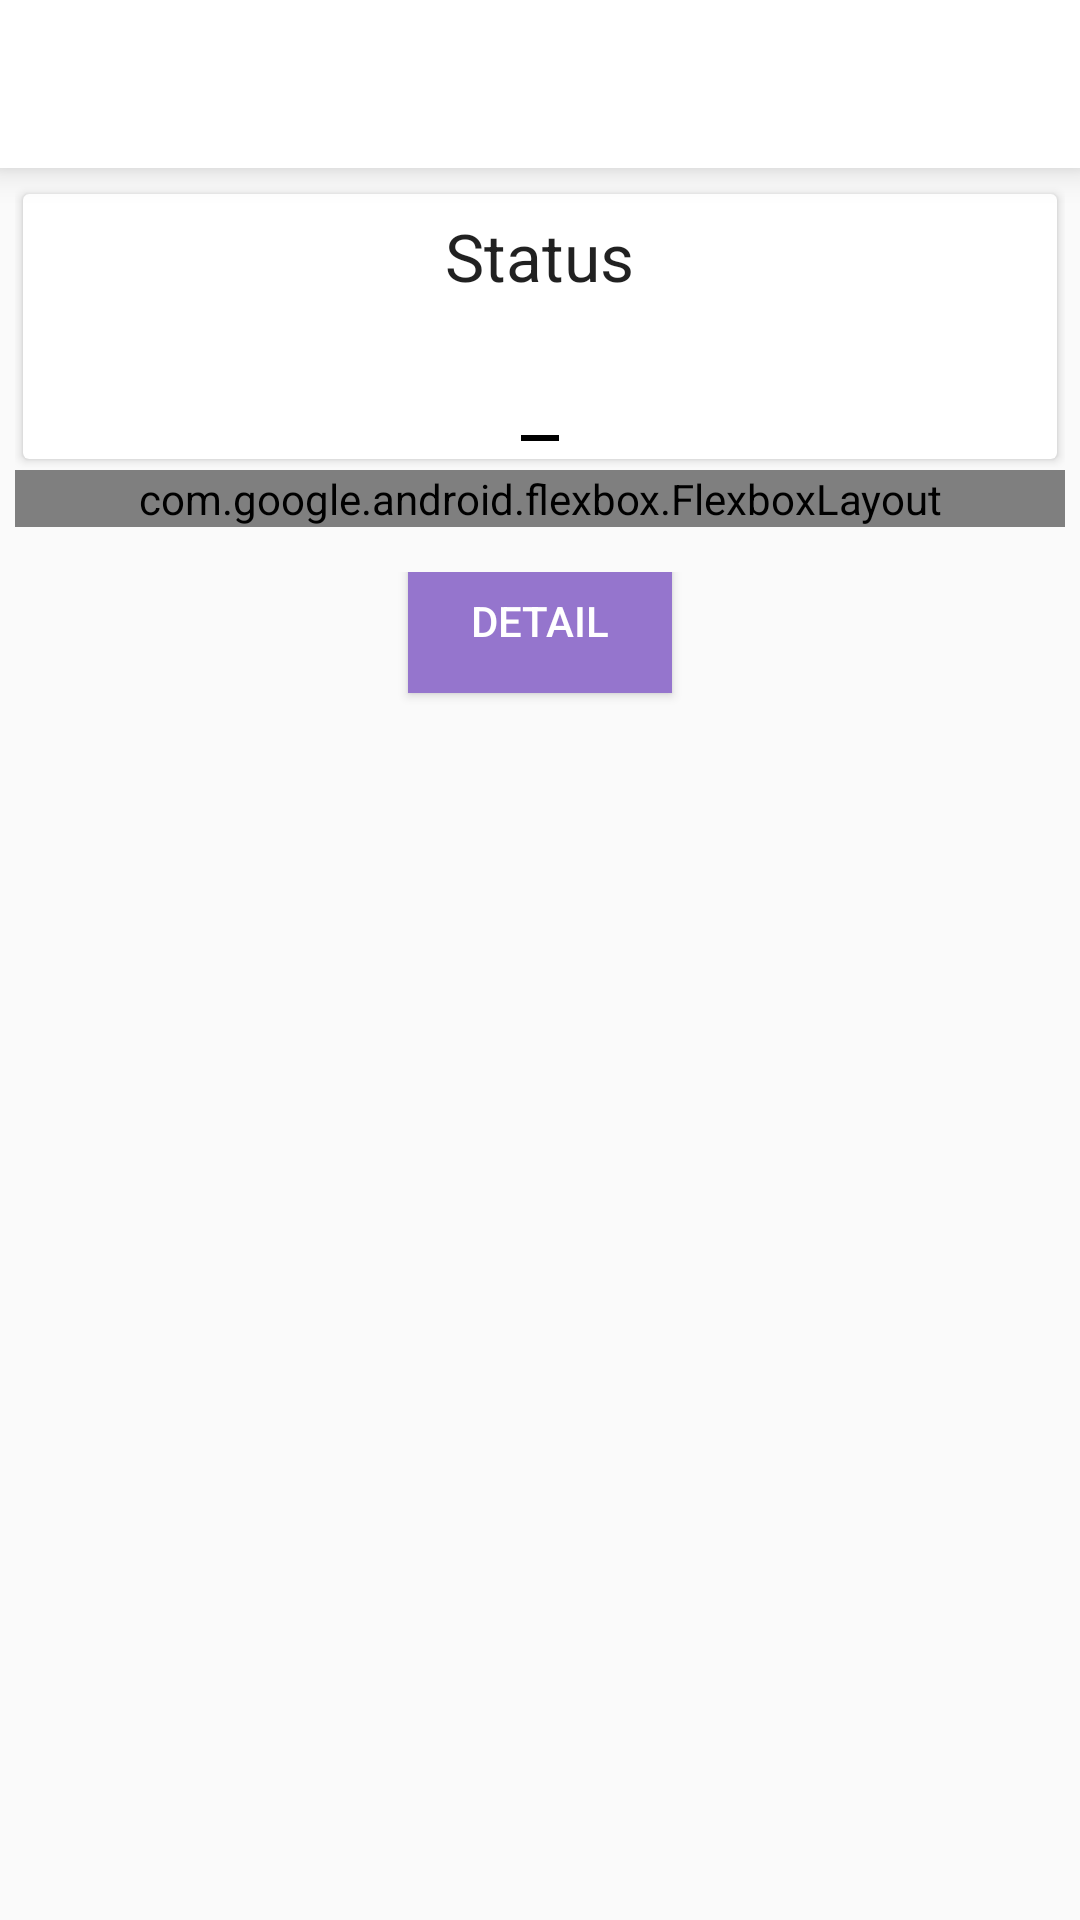

Produce the Android XML layout that renders to this screen, including the resource entries it uses.
<!-- AndroidManifest.xml: application theme AppTheme -->
<!-- res/layout/activity_detail.xml -->
<?xml version="1.0" encoding="utf-8"?>
<RelativeLayout xmlns:android="http://schemas.android.com/apk/res/android"
    xmlns:tools="http://schemas.android.com/tools"
    android:layout_width="match_parent"
    android:layout_height="match_parent"
    xmlns:app="http://schemas.android.com/apk/res-auto"
    tools:context="project.arrik.com.sipadat.activity.DashboardActivity">

    <android.support.v7.widget.Toolbar
        android:id="@+id/tool_bar"
        xmlns:android="http://schemas.android.com/apk/res/android"
        android:layout_width="match_parent"
        android:layout_height="wrap_content"
        android:background="#FFFFFF"
        android:elevation="7dp"
        android:theme="@style/ThemeOverlay.AppCompat.Light">

    <ImageView
        android:layout_width="100dp"
        android:layout_height="40dp"
        android:src="@drawable/sigap1"/>
    </android.support.v7.widget.Toolbar>

    <LinearLayout
        android:paddingBottom="10dp"
        android:layout_width="match_parent"
        android:layout_height="wrap_content"
        android:layout_margin="5dp"
        android:orientation="vertical"
        android:layout_below="@+id/tool_bar">

        <android.support.v7.widget.CardView xmlns:card_view="http://schemas.android.com/apk/res-auto"
            android:id="@+id/card_view"
            android:layout_width="match_parent"
            android:layout_height="wrap_content"
            android:layout_gravity="center"
            card_view:cardUseCompatPadding="true">

            <LinearLayout
                android:layout_width="match_parent"
                android:layout_height="wrap_content"
                android:orientation="vertical"
                android:padding="6dp">

                <TextView
                    android:layout_width="wrap_content"
                    android:layout_height="wrap_content"
                    android:textAppearance="?android:attr/textAppearanceLarge"
                    android:text="Status"
                    android:id="@+id/textView2"
                    android:layout_gravity="center_horizontal" />

                <TextView
                    android:layout_width="wrap_content"
                    android:layout_height="wrap_content"
                    android:textAppearance="?android:attr/textAppearanceLarge"
                    android:id="@+id/tv_status"
                    android:layout_gravity="center_horizontal"
                    android:textSize="32sp"
                    android:textStyle="bold"
                    android:textIsSelectable="false"
                    android:transitionName="@string/status_bar_notification_info_overflow"
                    android:background="@drawable/abc_textfield_activated_mtrl_alpha" />

            </LinearLayout>

        </android.support.v7.widget.CardView>

        <ScrollView
            android:layout_width="match_parent"
            android:layout_height="match_parent"
            android:id="@+id/scrollView6">

            <com.google.android.flexbox.FlexboxLayout
                android:layout_width="match_parent"
                app:justifyContent="center"
                android:layout_height="wrap_content"
                app:flexDirection="row"
                app:flexWrap="wrap"
                android:id="@+id/fb_buddies">

            </com.google.android.flexbox.FlexboxLayout>
        </ScrollView>

        <RelativeLayout
            android:layout_width="match_parent"
            android:layout_height="wrap_content"
            android:paddingTop="15dp">

            <Button
                android:layout_width="wrap_content"
                android:layout_height="wrap_content"
                android:id="@+id/btn_history"
                android:text="DETAIL"
                android:layout_centerInParent="true"
                android:background="#9575CD"
                android:textColor="#FFFFFF"/>

        </RelativeLayout>
    </LinearLayout>

</RelativeLayout>
<!-- resources referenced by this layout -->
<resources>
  <style name="AppTheme" parent="Theme.AppCompat.Light.DarkActionBar">
          
          <item name="colorPrimary">@color/colorPrimary</item>
          <item name="colorPrimaryDark">@color/colorPrimaryDark</item>
          <item name="colorAccent">@color/colorAccent</item>
          <item name="windowActionBar">false</item>
          <item name="windowNoTitle">true</item>
      </style>
  <color name="colorPrimary">#1BBC9B</color>
  <color name="colorPrimaryDark">#303F9F</color>
  <color name="colorAccent">#e6ff00</color>
</resources>
